Run: headless pygame with SDL's dummy video driver; simulated clock (each Clock.tick advances the game by its frame time, no real sleeping); random seed 0; keys injected as events and as key.get_pressed() state; no mouse input.
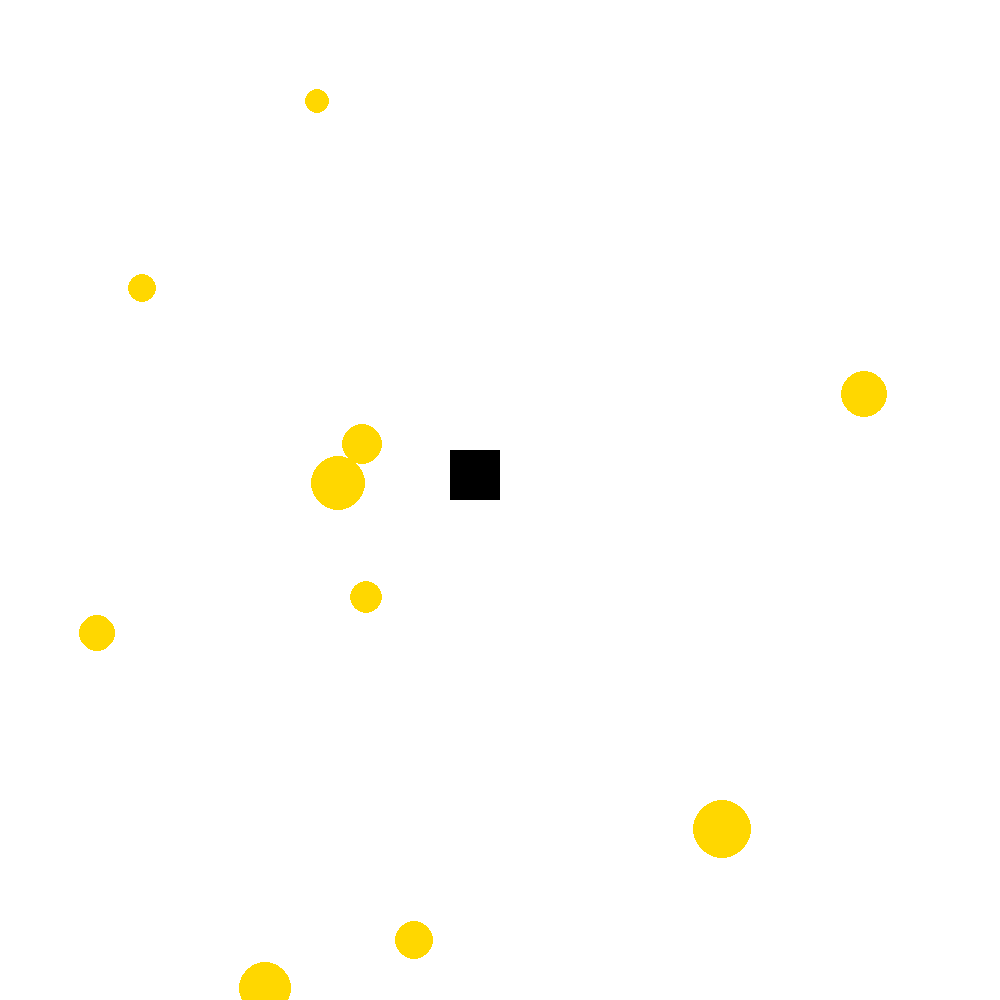
Frame 1 of 4 · flips 1–60 · no input
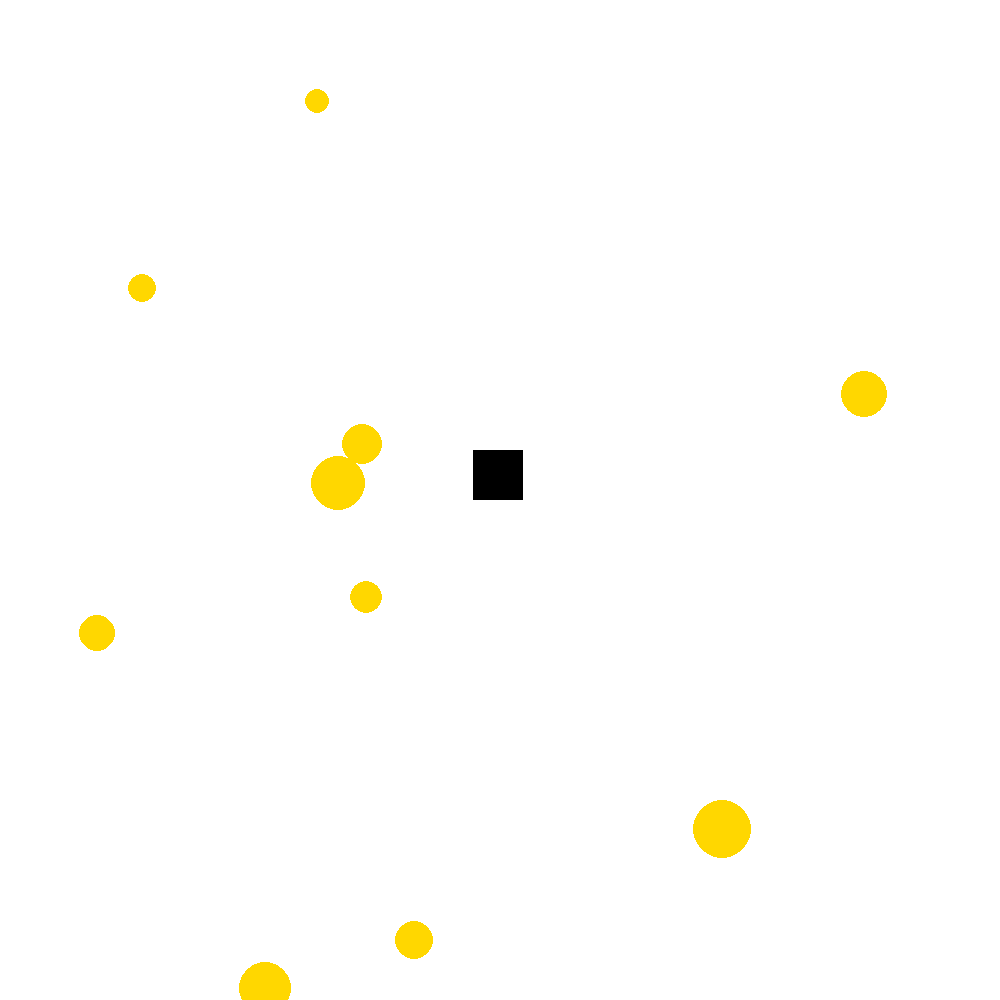
Frame 2 of 4 · flips 61–180 · tapped SPACE, RETURN · held RIGHT (→), D
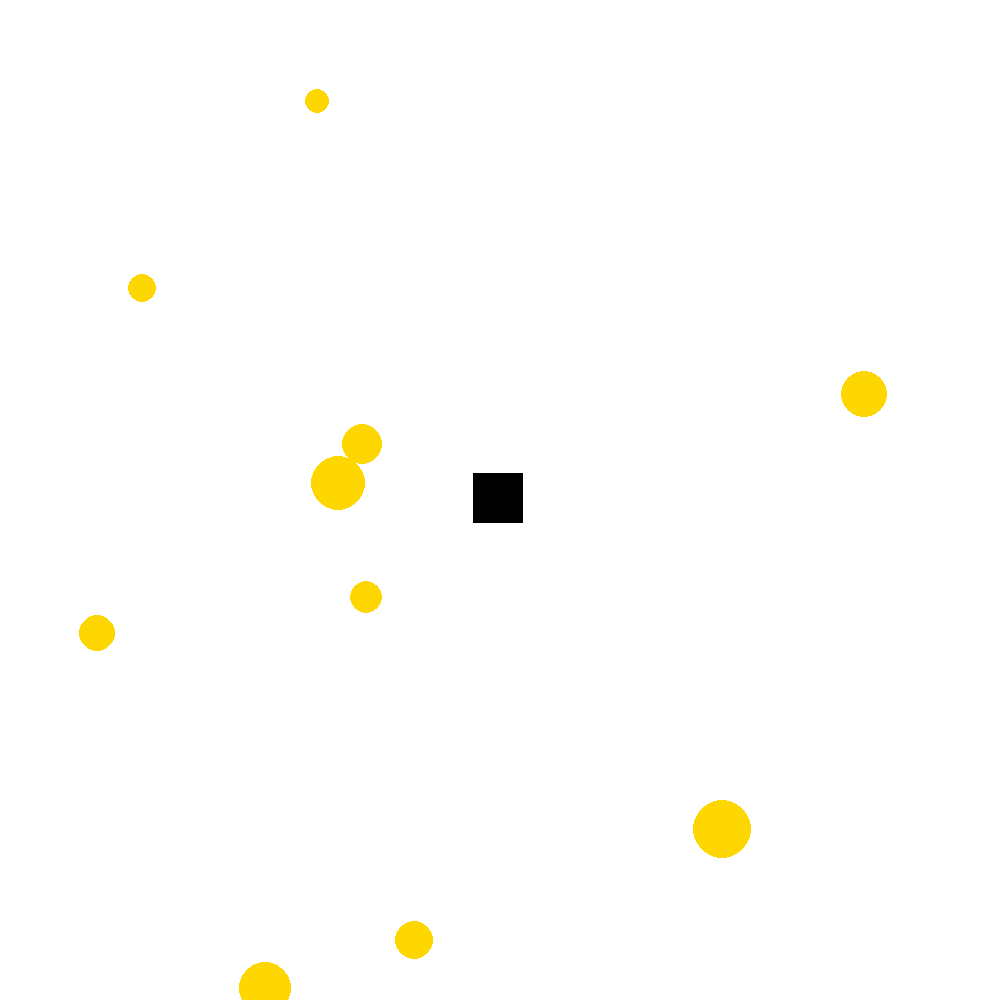
Frame 3 of 4 · flips 181–300 · held DOWN (↓), S
Frame 4 of 4 · flips 301–420 · held LEFT (←), A, UP (↑), W · screen same as frame 1, image omitted

The pygame program that drew these frames:

import pygame
import random
import math

pygame.init()

screen = pygame.display.set_mode((1000, 1000))
pygame.display.set_caption("Rumbskib spil")

white = (255, 255, 255)
black = (0, 0, 0)
gold = (255, 215, 0)  # Guld farve

# Startkoordinater for rektanglen:
rect_x = 450
rect_y = 450
rect_width = 50
rect_height = 50
velocity = 0.2

# Skærmens dimensioner
screen_width = 1000
screen_height = 1000

# Opret en liste med 10 tilfældigt placerede guldklumper
guldklumper = []
for _ in range(10):
    guld_x = random.randint(0, screen_width)
    guld_y = random.randint(0, screen_height)
    guld_radius = random.randint(10, 30)  # Størrelsen af guldklumperne
    guld_points = random.randint(1, 100) #De tilfældige point for hver guldklump
    guldklumper.append((guld_x, guld_y, guld_radius))

#variabel til spillerens point
player_score=0
font = pygame.font.SysFont(None, 36)

# Funktion til at detektere kollision mellem rumskib og guldklump
def detect_collision(rect_x, rect_y, rect_width, rect_height, guld_x, guld_y, guld_radius):
    # Find midten af rumskibet (rektanglen)
    rect_center_x = rect_x + rect_width / 2
    rect_center_y = rect_y + rect_height / 2
    
    # Beregn afstanden mellem midten af rumskibet og midten af guldklumpen
    distance = math.sqrt((rect_center_x - guld_x) ** 2 + (rect_center_y - guld_y) ** 2)
    
    # Hvis afstanden er mindre end summen af halvdelen af rektanglens bredde og guldklumpens radius, er der kollision
    if distance < (rect_width / 2 + guld_radius):
        return True
    return False

# Main loop
running = True
while running:
    for event in pygame.event.get():
        if event.type == pygame.QUIT:
            running = False

    # Tjekker om en tast holdes nede
    keys = pygame.key.get_pressed()

    if keys[pygame.K_w]:  # Hvis man trykker W
        rect_y -= velocity  # Bevæger sig op
    if keys[pygame.K_s]:  # Hvis man trykker på S
        rect_y += velocity  # Bevæger sig ned
    if keys[pygame.K_a]:  # Hvis man trykker A
        rect_x -= velocity  # Bevæger sig til venstre
    if keys[pygame.K_d]:  # Hvis man trykker D
        rect_x += velocity  # Bevæger sig til højre

    # Tjek om firkanten går ud over skærmens kant, og teleportér til modsatte side
    if rect_x > screen_width:
        rect_x = 0 - rect_width  # Gå fra højre kant til venstre kant
    elif rect_x + rect_width < 0:
        rect_x = screen_width  # Gå fra venstre kant til højre kant

    if rect_y > screen_height:
        rect_y = 0 - rect_height  # Gå fra bunden til toppen
    elif rect_y + rect_height < 0:
        rect_y = screen_height  # Gå fra toppen til bunden

    # Opdater skærmen
    screen.fill(white)  # Gør skærmen hvid

    # Tegn rumskibet (rektanglen)
    pygame.draw.rect(screen, black, (rect_x, rect_y, rect_width, rect_height)) 

    # Tegn guldklumperne og detekter kollisioner
    for guld in guldklumper[:]:  # Iterer over en kopi af listen for at kunne fjerne elementer under iteration
        guld_x, guld_y, guld_radius = guld
        # Tegn guldklumpen
        pygame.draw.circle(screen, gold, (guld_x, guld_y), guld_radius)
        
        # Tjek om der er kollision mellem rumskibet og guldklumpen
        if detect_collision(rect_x, rect_y, rect_width, rect_height, guld_x, guld_y, guld_radius):
            guldklumper.remove(guld)  # Fjern guldklumpen ved kollision

    pygame.display.update()  # Opdater skærmen

pygame.quit()
